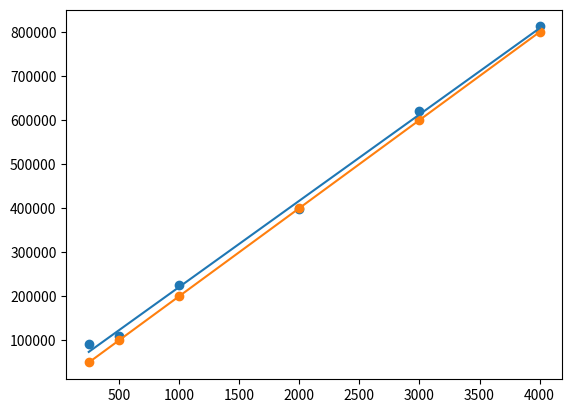

This figure's Python source:
'''Exercise 2
Based on Ex. 1, find the Least Squares Regression Line using the Matrix Algebra method.
Verify whether you get the same regression line parameters as in Ex. 1. Plot the data points, after
noise addition, along with the regression line
Note: You can use the transpose(), np.matmul(), and np.linalg.inv() functions to get the transpose,
multiply matrices, and get the inverse of a matrix, respectively'''
import numpy as np
from matplotlib import pyplot as plt
x = np.array([250, 500, 1000, 2000, 3000, 4000] )
y = np.array([50000, 100000, 200000, 400000, 600000, 800000])
randomNumbers = np.random.normal(0.0, 1.0, 6)
noise=randomNumbers*30000
y2=y+noise
n=len(x)
x1=np.ones((n),dtype=int).reshape(n,1)
x2=np.array(x).reshape(n,1)
xArr=np.hstack((x1,x2))
yArr=np.array(y2).reshape(n,1)
xArrT=xArr.transpose()
yArrT=yArr.transpose()
xMul=np.matmul(xArrT,xArr)
xyMul=np.matmul(xArrT,yArr)
xMulInv=np.linalg.inv(xMul)
A=np.matmul(xMulInv,xyMul)
print(A)
b=A[0]
m=A[1]
noisemodel=b+(m*x2)
plt.scatter(x,y2)
plt.scatter(x,y)
plt.plot(x,noisemodel)
plt.plot(x,y)
plt.show()